10-way image classification set "Disease Detection Dataset" from GitHub (Neural-Ninja/Crop-Disease-Detection-and-Severity-Estimation-PLOS-ONE); label vocabulary: tomato bacterial spot, tomato early blight, tomato late blight, tomato leaf mold, tomato septoria leaf spot, tomato spider mites two spotted spider mite, tomato target spot, tomato yellow leaf curl virus, tomato mosaic virus, tomato healthy.

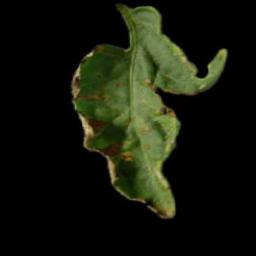
Label: tomato bacterial spot

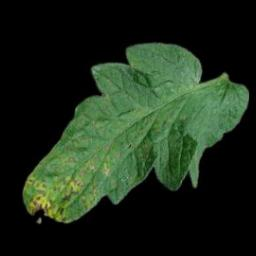
Label: tomato septoria leaf spot

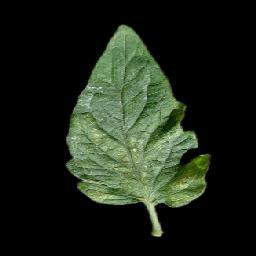
Label: tomato spider mites two spotted spider mite

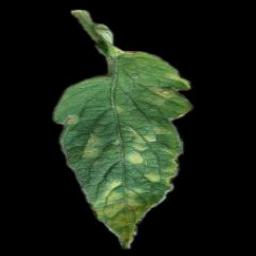
Label: tomato leaf mold

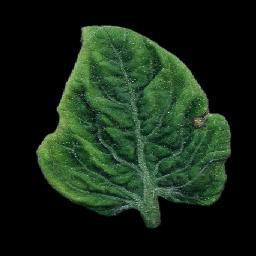
Label: tomato yellow leaf curl virus

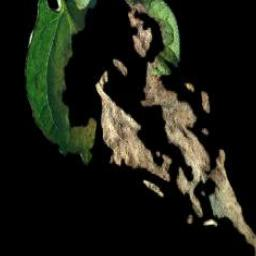
Label: tomato late blight
